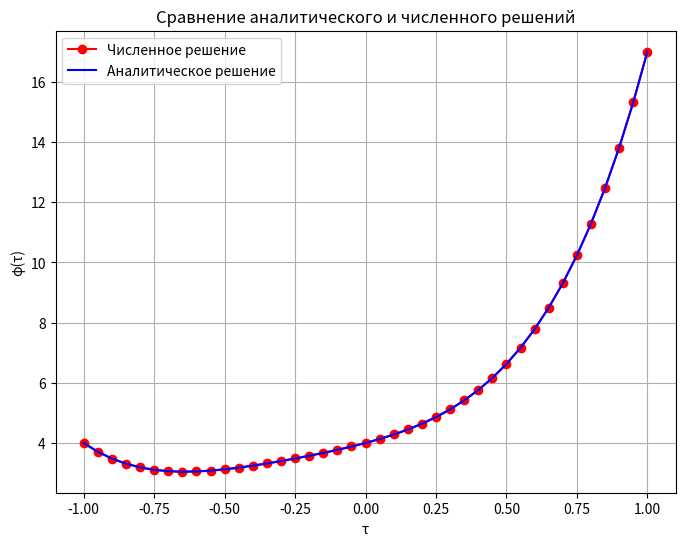

Generate this figure with matplotlib:
import numpy as np
import matplotlib.pyplot as plt
import pandas as pd

# Заданные параметры
alpha = 4
beta = 10/4
k = 41  # Число узлов

A = np.linspace(-1, 1, k)  # Равномерная сетка
h = A[1] - A[0]  # Шаг сетки

F = np.zeros((k, k))
v = np.zeros(k)

# Заполнение матрицы F и вектора v
for i in range(1, k - 1):
    F[i, i - 1] = 1 / h ** 2 - A[i] / (2 * h)  # Левая диагональ
    F[i, i] = -2 / h ** 2 - 4  # Центральная диагональ
    F[i, i + 1] = 1 / h ** 2 + A[i] / (2 * h)  # Правая диагональ

    # Правая часть уравнения
    v[i] = -A[i] ** 3 * alpha + 2 * (6 * alpha - beta) * A[i] ** 2 + (2 * alpha - beta) * (3 * A[i] - 2)

# Граничные условия
F[0, 0] = 1
v[0] = alpha
F[-1, -1] = 1
v[-1] = 3 * alpha + 2 * beta

print(F)
print(v)


def metod_progonki(F, v, k):
    L = np.zeros(k - 1)
    M = np.zeros(k)
    X = np.zeros(k)

    # Прямой ход
    L[0] = -F[0, 1] / F[0, 0]
    M[0] = v[0] / F[0, 0]
    for i in range(1, k - 1):
        denom = F[i, i] + F[i, i - 1] * L[i - 1]
        L[i] = -F[i, i + 1] / denom
        M[i] = (v[i] - F[i, i - 1] * M[i - 1]) / denom

    M[k - 1] = (v[k - 1] - F[k - 1, k - 2] * M[k - 2]) / (F[k - 1, k - 1] + F[k - 1, k - 2] * L[k - 2])

    # Обратный ход
    X[k - 1] = M[k - 1]
    for i in range(k - 2, -1, -1):
        X[i] = M[i] + L[i] * X[i + 1]

    return X


phi_numeric = metod_progonki(F, v, k)

# Аналитическое решение
phi_exact = 4 * A ** 4 + 4 * A ** 3 + 5 / 2 * A ** 2 + 5 / 2 * A + 4

# Оценка погрешности
error = np.abs(phi_numeric - phi_exact)
print(max(error))

# Визуализация
plt.figure(figsize=(8, 6))
plt.plot(A, phi_numeric, 'ro-', label='Численное решение')
plt.plot(A, phi_exact, 'b-', label='Аналитическое решение')
plt.xlabel('τ')
plt.ylabel('φ(τ)')
plt.legend()
plt.grid()
plt.title('Сравнение аналитического и численного решений')
plt.show()

# Оценка погрешности по правилу Рунге
k_double = 2 * k - 1  # Удвоенное число узлов
A_double = np.linspace(-1, 1, k_double)
h_double = A_double[1] - A_double[0]

# Приближенное решение на удвоенной сетке
F_double = np.zeros((k_double, k_double))
v_double = np.zeros(k_double)

for i in range(1, k_double-1):
    F_double[i, i-1] = 1/h_double**2 - A_double[i]/(2*h_double)
    F_double[i, i] = -2/h_double**2 - 4
    F_double[i, i+1] = 1/h_double**2 + A_double[i]/(2*h_double)
    v_double[i] = -A_double[i]**3 * alpha + 2 * (6*alpha - beta) * A_double[i]**2 + (2*alpha - beta) * (3*A_double[i] - 2)

F_double[0, 0] = 1
v_double[0] = alpha
F_double[-1, -1] = 1
v_double[-1] = 3 * alpha + 2 * beta

phi_double = metod_progonki(F_double, v_double, k_double)

runge_error = np.abs(phi_numeric - phi_double[::2]) / 3
print("Оценка погрешности по правилу Рунге:", max(runge_error))

results = pd.DataFrame({'A': A, 'phi_numeric': phi_numeric, 'phi_exact': phi_exact})
print(results)
